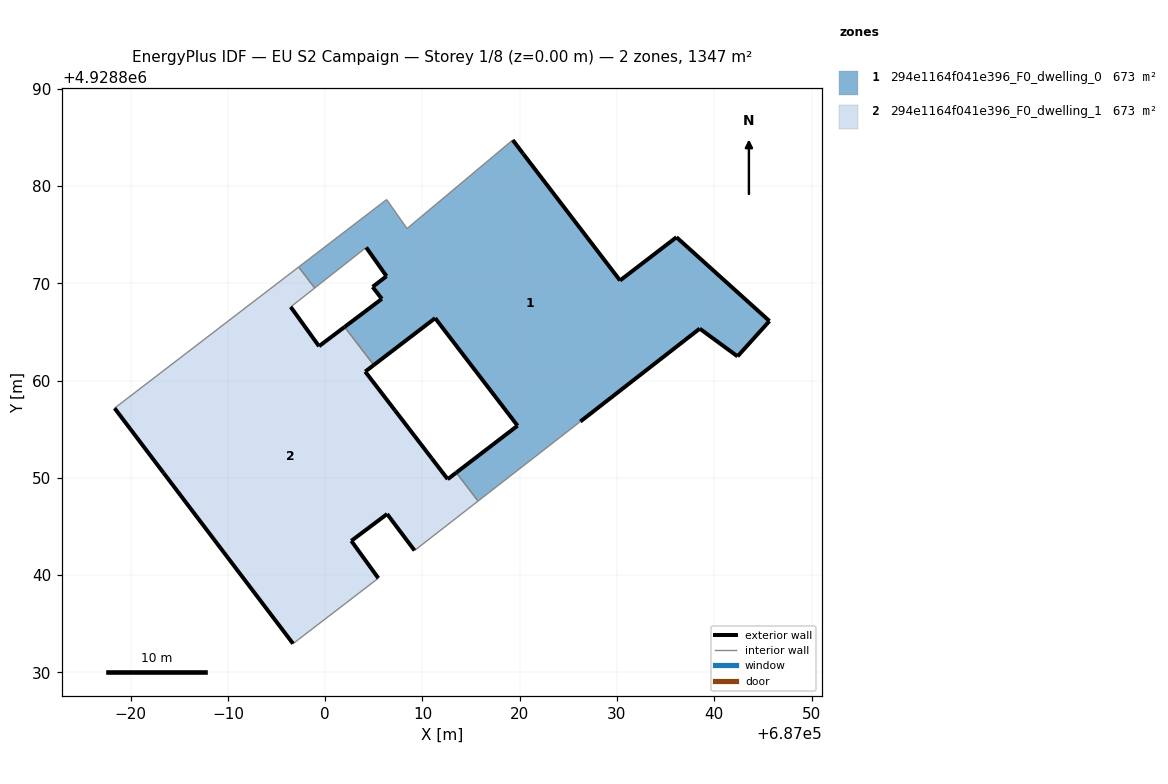
=== STOREY PLAN SPEC (per zone: floor XY polygon, exterior-wall plan segments, windows/doors) ===
zone 1: 294e1164f041e396_F0_dwelling_0  (673.4 m²)
  floor: (687042.40, 4928862.49) (687045.68, 4928866.12) (687036.12, 4928874.74) (687030.32, 4928870.29) (687020.35, 4928883.33) (687019.29, 4928884.73) (687008.42, 4928875.63) (687006.32, 4928878.61) (686997.27, 4928871.68) (686998.93, 4928869.52) (687004.22, 4928873.69) (687006.31, 4928870.73) (687004.88, 4928869.63) (687005.83, 4928868.40) (687002.00, 4928865.51) (687005.00, 4928861.60) (687011.31, 4928866.42) (687019.78, 4928855.36) (687013.48, 4928850.54) (687015.72, 4928847.61) (687026.24, 4928855.79) (687038.51, 4928865.34)
  exterior wall: (687045.68, 4928866.12) – (687042.40, 4928862.49)  [4.9 m]
  exterior wall: (687042.40, 4928862.49) – (687038.51, 4928865.34)  [4.8 m]
  exterior wall: (687038.51, 4928865.34) – (687026.24, 4928855.79)  [15.5 m]
  exterior wall: (687013.48, 4928850.54) – (687019.78, 4928855.36)  [7.9 m]
  exterior wall: (687019.78, 4928855.36) – (687011.31, 4928866.42)  [13.9 m]
  exterior wall: (687011.31, 4928866.42) – (687005.00, 4928861.60)  [7.9 m]
  exterior wall: (687002.00, 4928865.51) – (687005.83, 4928868.40)  [4.8 m]
  exterior wall: (687005.83, 4928868.40) – (687004.88, 4928869.63)  [1.6 m]
  exterior wall: (687004.88, 4928869.63) – (687006.31, 4928870.73)  [1.8 m]
  exterior wall: (687006.31, 4928870.73) – (687004.22, 4928873.69)  [3.6 m]
  exterior wall: (687019.29, 4928884.73) – (687020.35, 4928883.33)  [1.8 m]
  exterior wall: (687020.35, 4928883.33) – (687030.32, 4928870.29)  [16.4 m]
  exterior wall: (687030.32, 4928870.29) – (687036.12, 4928874.74)  [7.3 m]
  exterior wall: (687036.12, 4928874.74) – (687045.68, 4928866.12)  [12.9 m]
  interior walls: 8
zone 2: 294e1164f041e396_F0_dwelling_1  (673.4 m²)
  floor: (687009.19, 4928842.53) (687011.12, 4928844.03) (687015.72, 4928847.61) (687013.48, 4928850.54) (687012.60, 4928849.86) (687010.96, 4928852.00) (687007.19, 4928856.92) (687004.12, 4928860.92) (687005.00, 4928861.60) (687002.00, 4928865.51) (686999.37, 4928863.53) (686996.46, 4928867.57) (686998.93, 4928869.52) (686997.27, 4928871.68) (686978.35, 4928857.16) (686983.39, 4928850.50) (686996.70, 4928832.95) (687005.47, 4928839.68) (687002.69, 4928843.52) (687006.37, 4928846.28)
  exterior wall: (687006.37, 4928846.28) – (687002.69, 4928843.52)  [4.6 m]
  exterior wall: (687002.69, 4928843.52) – (687005.47, 4928839.68)  [4.7 m]
  exterior wall: (686996.70, 4928832.95) – (686983.39, 4928850.50)  [22.0 m]
  exterior wall: (686983.39, 4928850.50) – (686978.35, 4928857.16)  [8.4 m]
  exterior wall: (686996.46, 4928867.57) – (686999.37, 4928863.53)  [5.0 m]
  exterior wall: (686999.37, 4928863.53) – (687002.00, 4928865.51)  [3.3 m]
  exterior wall: (687005.00, 4928861.60) – (687004.12, 4928860.92)  [1.1 m]
  exterior wall: (687004.12, 4928860.92) – (687007.19, 4928856.92)  [5.0 m]
  exterior wall: (687007.19, 4928856.92) – (687010.96, 4928852.00)  [6.2 m]
  exterior wall: (687010.96, 4928852.00) – (687012.60, 4928849.86)  [2.7 m]
  exterior wall: (687012.60, 4928849.86) – (687013.48, 4928850.54)  [1.1 m]
  exterior wall: (687009.19, 4928842.53) – (687006.37, 4928846.28)  [4.7 m]
  interior walls: 8

=== DERIVED (storey summary) ===
Building: EU S2 Campaign
Storey: 1 of 8  (floor level z = 0.00 m)
Storey gross floor area: 1346.8 m²
Zones on this storey: 2
  - 294e1164f041e396_F0_dwelling_0: floor 673.4 m²; exterior wall 105.2 m (315.6 m²); WWR 0.0%
  - 294e1164f041e396_F0_dwelling_1: floor 673.4 m²; exterior wall 68.8 m (206.5 m²); WWR 0.0%
Zone adjacency (shared interzone walls):
  - 294e1164f041e396_F0_dwelling_0 ↔ 294e1164f041e396_F0_dwelling_1